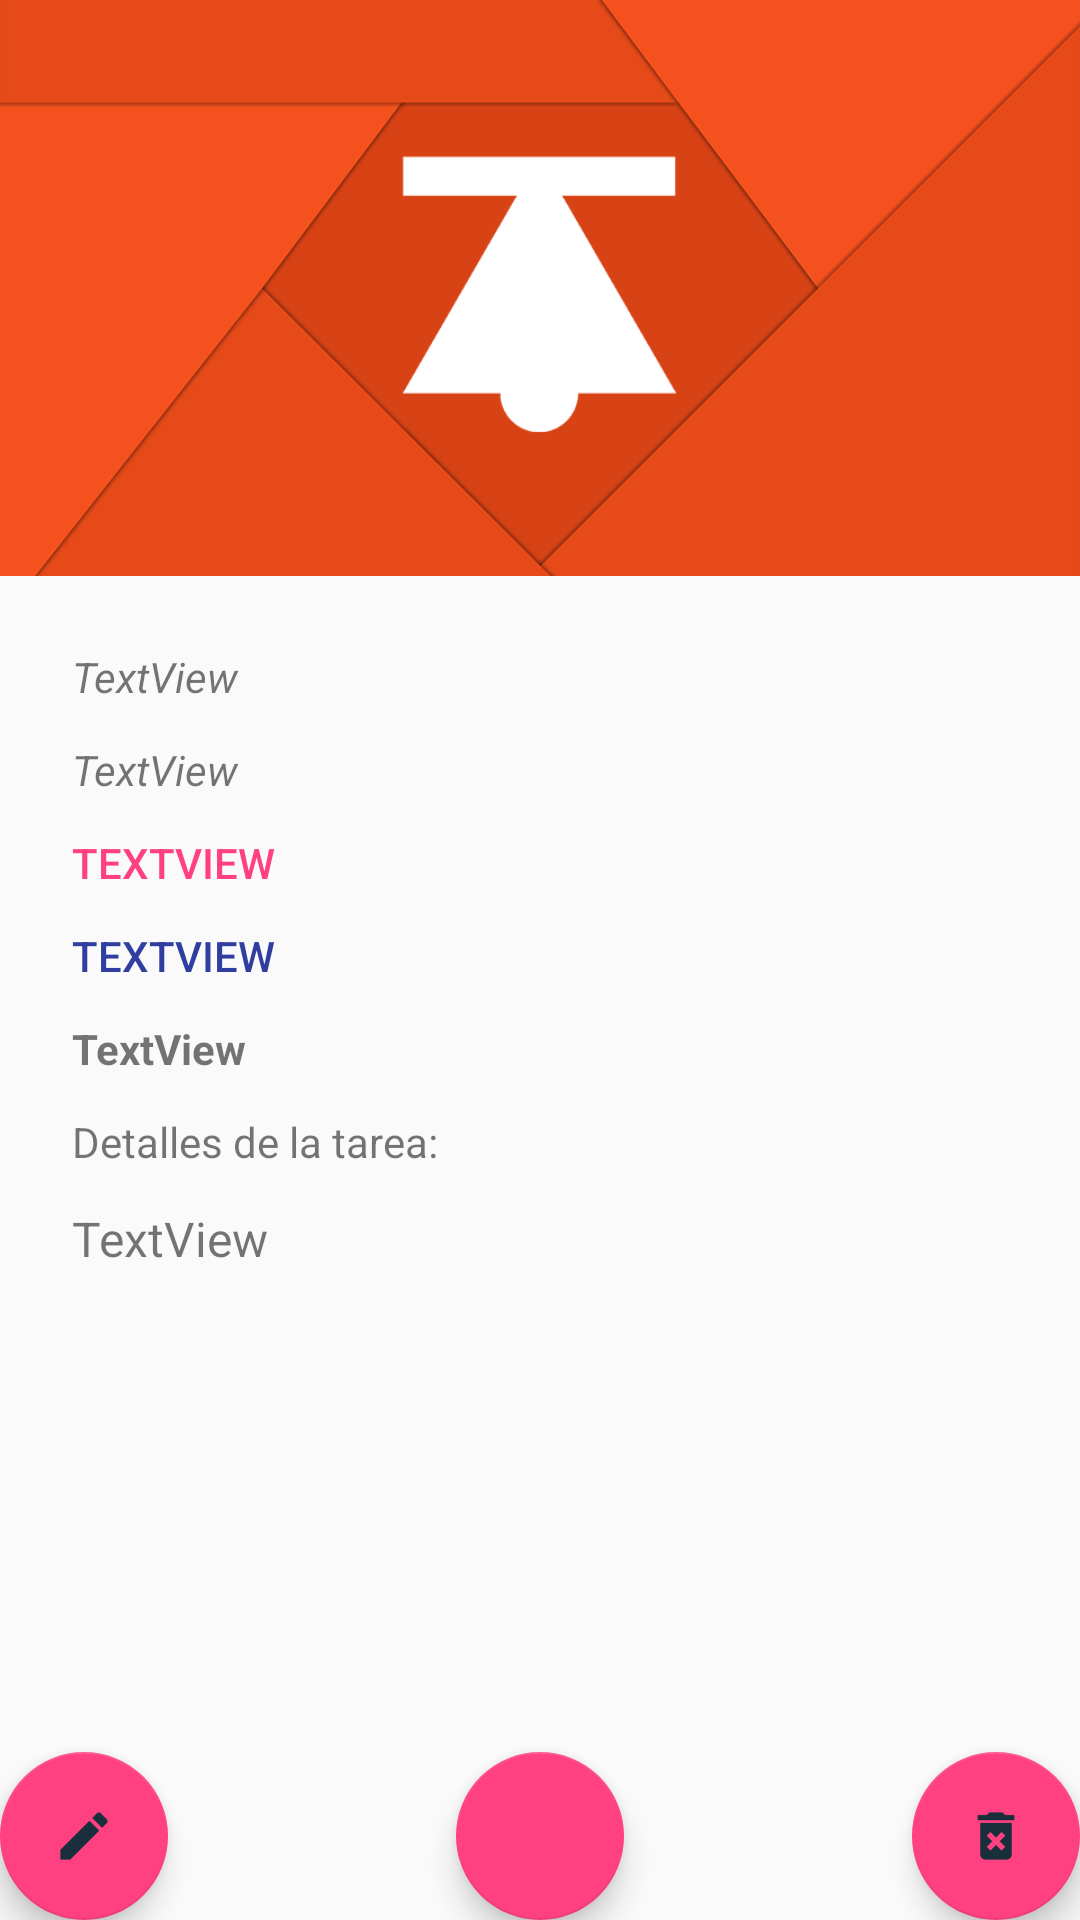

Reconstruct the res/layout file that produces this screen, plus the resources it refers to.
<!-- AndroidManifest.xml: activity theme AppTheme -->
<!-- res/layout/activity_main_task.xml -->
<?xml version="1.0" encoding="utf-8"?>
<android.support.design.widget.CoordinatorLayout xmlns:android="http://schemas.android.com/apk/res/android"
    xmlns:app="http://schemas.android.com/apk/res-auto"
    xmlns:tools="http://schemas.android.com/tools"
    android:layout_width="match_parent"
    android:layout_height="match_parent"
    tools:context="com.example.ptmarketing04.kot.MainTaskActivity">


    <android.support.design.widget.AppBarLayout
        android:id="@+id/appbarLayout"
        android:layout_width="match_parent"
        android:layout_height="192dp"
        android:theme="@style/ThemeOverlay.AppCompat.Dark.ActionBar">

        <android.support.design.widget.CollapsingToolbarLayout
            android:id="@+id/ctlLayout"
            android:layout_width="match_parent"
            android:layout_height="match_parent"
            app:contentScrim="?attr/colorPrimary"
            app:layout_scrollFlags="scroll|exitUntilCollapsed">

            <ImageView
                android:id="@+id/imgToolbar"
                android:layout_width="match_parent"
                android:layout_height="match_parent"
                android:scaleType="centerCrop"
                android:src="@drawable/deep_orange_bck"
                app:layout_collapseMode="parallax" />

            <android.support.v7.widget.Toolbar
                android:id="@+id/appbar"
                android:layout_width="match_parent"
                android:layout_height="?attr/actionBarSize"
                android:minHeight="?attr/actionBarSize"
                android:theme="@style/ThemeOverlay.AppCompat.Dark.ActionBar"
                app:layout_collapseMode="pin"
                app:layout_scrollFlags="scroll|enterAlways"
                app:popupTheme="@style/ThemeOverlay.AppCompat.Light">

            </android.support.v7.widget.Toolbar>

        </android.support.design.widget.CollapsingToolbarLayout>

    </android.support.design.widget.AppBarLayout>

    <ScrollView
        android:layout_width="match_parent"
        android:layout_height="match_parent"
        app:layout_behavior="@string/appbar_scrolling_view_behavior">

        <LinearLayout
            android:layout_width="match_parent"
            android:layout_height="wrap_content"
            android:orientation="vertical"
            android:padding="24dp">

            <TextView
                android:id="@+id/tvCreated"
                android:layout_width="match_parent"
                android:layout_height="wrap_content"
                android:layout_marginBottom="12dp"
                android:text="TextView"
                android:textStyle="italic" />

            <TextView
                android:id="@+id/tvDate"
                android:layout_width="match_parent"
                android:layout_height="wrap_content"
                android:layout_marginBottom="12dp"
                android:text="TextView"
                android:textStyle="italic" />

            <TextView
                android:id="@+id/tvUrgent"
                android:layout_width="match_parent"
                android:layout_height="wrap_content"
                android:layout_marginBottom="12dp"
                android:textColor="?attr/colorAccent"
                android:text="TextView"
                android:textAppearance="@style/TextAppearance.AppCompat.Button" />

            <TextView
                android:id="@+id/tvFinish"
                android:layout_width="match_parent"
                android:layout_height="wrap_content"
                android:layout_marginBottom="12dp"
                android:textColor="?attr/colorPrimaryDark"
                android:text="TextView"
                android:textAppearance="@style/TextAppearance.AppCompat.Button" />

            <TextView
                android:id="@+id/tvList"
                android:layout_width="match_parent"
                android:layout_height="wrap_content"
                android:layout_marginBottom="12dp"
                android:text="TextView"
                android:textStyle="bold" />

            <TextView
                android:id="@+id/tvCont"
                android:layout_width="match_parent"
                android:layout_marginBottom="12dp"
                android:layout_height="wrap_content"
                android:text="@string/task_info" />

            <TextView
                android:id="@+id/tvInfo"
                android:layout_width="match_parent"
                android:layout_height="wrap_content"
                android:layout_marginBottom="12dp"
                android:text="TextView"
                android:textSize="16sp" />
        </LinearLayout>
    </ScrollView>

    <android.support.design.widget.FloatingActionButton
        android:id="@+id/fab"
        android:layout_width="wrap_content"
        android:layout_height="wrap_content"
        android:layout_gravity="bottom|end"
        android:layout_margin="@dimen/fab_margin"
        app:srcCompat="@mipmap/ic_delete" />

    <android.support.design.widget.FloatingActionButton
        android:id="@+id/btnFab"
        android:layout_width="wrap_content"
        android:layout_height="wrap_content"
        android:layout_gravity="bottom|start"
        android:layout_margin="@dimen/fab_margin"
        android:src="@mipmap/ic_edit" />


    <android.support.design.widget.FloatingActionButton
        android:id="@+id/fabFin"
        android:layout_width="wrap_content"
        android:layout_height="wrap_content"
        android:layout_gravity="bottom|center_horizontal"
        android:layout_margin="@dimen/fab_margin"
        app:srcCompat="@mipmap/ic_finish" />

</android.support.design.widget.CoordinatorLayout>
<!-- resources referenced by this layout -->
<resources>
  <!-- drawable deep_orange_bck: png bitmap (drawable, 45952 bytes) -->
  <!-- mipmap ic_delete: png bitmap (mipmap-hdpi, 545 bytes) -->
  <!-- mipmap ic_edit: png bitmap (mipmap-hdpi, 327 bytes) -->
  <string name="task_info">Detalles de la tarea:</string>
  <style name="AppTheme" parent="Theme.AppCompat.Light.NoActionBar">
          
          <item name="colorPrimary">@color/colorPrimary</item>
          <item name="colorPrimaryDark">@color/colorPrimaryDark</item>
          <item name="colorAccent">@color/colorAccent</item>
      </style>
  <color name="colorPrimary">#3f51b5</color>
  <color name="colorPrimaryDark">#303f9f</color>
  <color name="colorAccent">#ff4081</color>
</resources>
